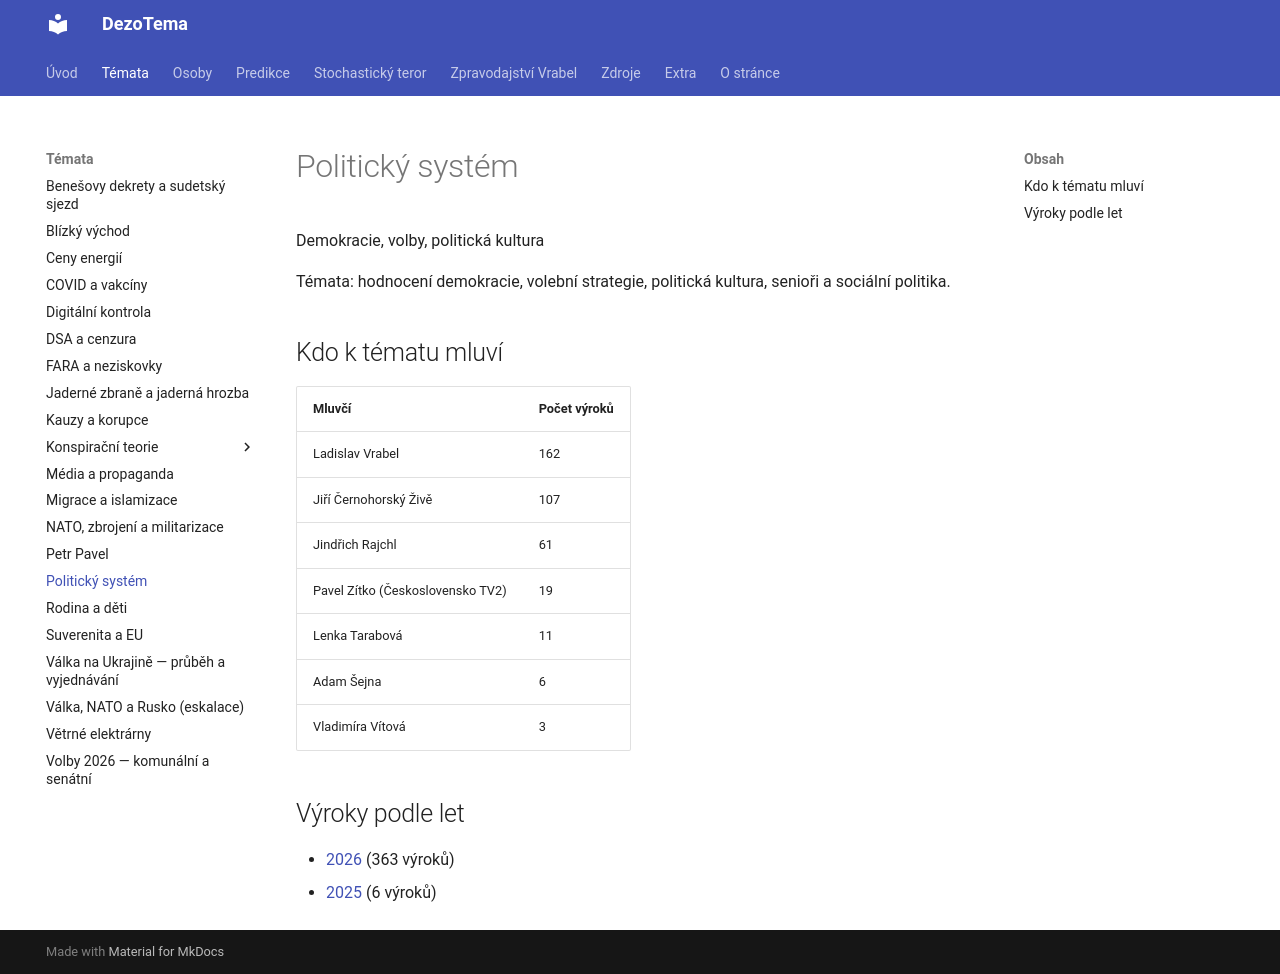

repository: knedle/dezotema · page: temata/politicky-system/index.html · generator: mkdocs

Témata: hodnocení demokracie, volební strategie, politická kultura, senioři a sociální politika.
